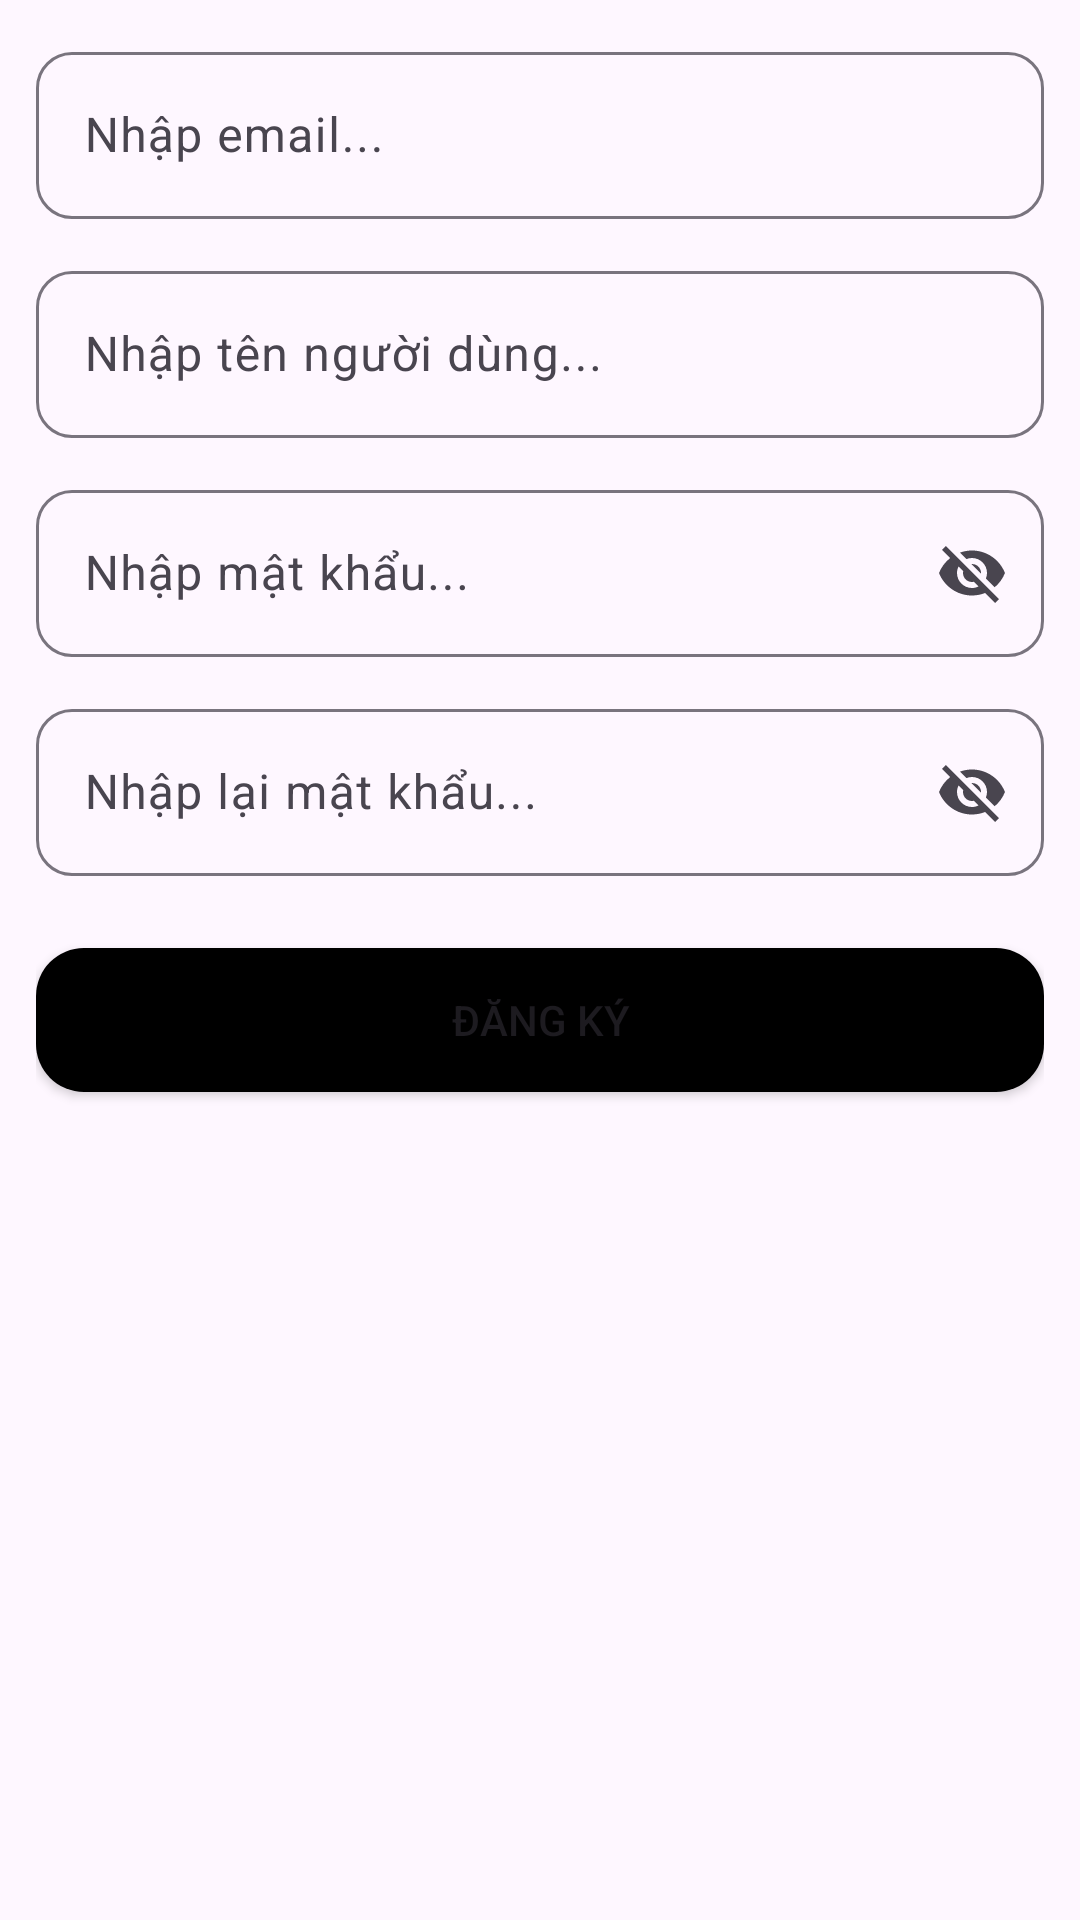

The Android layout XML behind this screen, and the referenced resources:
<!-- AndroidManifest.xml: application theme Theme.CarBlog -->
<!-- res/layout/fragment_register.xml -->
<?xml version="1.0" encoding="utf-8"?>
<LinearLayout xmlns:android="http://schemas.android.com/apk/res/android"
    xmlns:tools="http://schemas.android.com/tools"
    android:layout_width="match_parent"
    android:layout_height="match_parent"
    xmlns:app="http://schemas.android.com/apk/res-auto"
    android:orientation="vertical"
    android:padding="12dp"
    android:layout_marginTop="16dp"
    tools:context=".page.MenuPage.LoginPage.RegisterFragment">


    <com.google.android.material.textfield.TextInputLayout

        android:inputType="textEmailAddress"
        android:layout_width="match_parent"
        android:layout_height="wrap_content"
        app:boxCornerRadiusBottomEnd="12dp"
        app:boxCornerRadiusBottomStart="12dp"
        app:boxCornerRadiusTopEnd="12dp"
        app:boxCornerRadiusTopStart="12dp"
        android:hint="Nhập email...">
        <com.google.android.material.textfield.TextInputEditText
            android:layout_width="match_parent"
            android:layout_height="match_parent"
            android:id="@+id/txtEmailRegister"

            />
    </com.google.android.material.textfield.TextInputLayout>

    <com.google.android.material.textfield.TextInputLayout
        android:layout_marginTop="12dp"
        android:layout_width="match_parent"
        android:layout_height="wrap_content"
        app:boxCornerRadiusBottomEnd="12dp"
        app:boxCornerRadiusBottomStart="12dp"
        app:boxCornerRadiusTopEnd="12dp"
        app:boxCornerRadiusTopStart="12dp"
        app:hintEnabled="true"

        android:hint="Nhập tên người dùng..."
        >
        <com.google.android.material.textfield.TextInputEditText
            android:layout_width="match_parent"
            android:layout_height="match_parent"
            android:id="@+id/txtNameAccount"

            />
    </com.google.android.material.textfield.TextInputLayout>
    <com.google.android.material.textfield.TextInputLayout

        android:layout_marginTop="12dp"
        android:inputType="textPassword"
        android:layout_width="match_parent"
        android:layout_height="wrap_content"
        app:endIconMode="password_toggle"
        app:boxCornerRadiusBottomEnd="12dp"
        app:boxCornerRadiusBottomStart="12dp"
        app:boxCornerRadiusTopEnd="12dp"
        app:boxCornerRadiusTopStart="12dp"
        android:hint="Nhập mật khẩu..."
        >
        <com.google.android.material.textfield.TextInputEditText
            android:layout_width="match_parent"
            android:layout_height="match_parent"
            android:id="@+id/txtPasswordRegister"

            />
    </com.google.android.material.textfield.TextInputLayout>

    <com.google.android.material.textfield.TextInputLayout

        android:layout_marginTop="12dp"
        android:inputType="textPassword"
        android:layout_width="match_parent"
        android:layout_height="wrap_content"
        app:endIconMode="password_toggle"
        app:boxCornerRadiusBottomEnd="12dp"
        app:boxCornerRadiusBottomStart="12dp"
        app:boxCornerRadiusTopEnd="12dp"
        app:boxCornerRadiusTopStart="12dp"
        android:hint="Nhập lại mật khẩu..."
        >
        <com.google.android.material.textfield.TextInputEditText
            android:layout_width="match_parent"
            android:layout_height="match_parent"
            android:id="@+id/txtRepeatPasswordRegister"
            />
    </com.google.android.material.textfield.TextInputLayout>
    <TextView
        android:id="@+id/txtShowError"
        android:layout_width="wrap_content"
        android:layout_marginTop="8dp"
        android:text="Thông tin đăng ký không hợp lệ !"
        android:textColor="@color/red"
        android:visibility="gone"
        android:textSize="16sp"
        android:layout_height="wrap_content"/>
    <Button
        android:id="@+id/btnRegister"
        android:layout_marginTop="24dp"
        android:layout_width="match_parent"
        android:layout_height="wrap_content"
        android:text="Đăng ký"
        android:background="@drawable/button_shape"
        />

</LinearLayout>
<!-- resources referenced by this layout -->
<resources>
  <color name="red">#FF0000</color>
  <!-- drawable button_shape (drawable) -->
  <?xml version="1.0" encoding="utf-8"?>
  <shape xmlns:android="http://schemas.android.com/apk/res/android">
      <solid android:color="@color/black" /> 
      <corners android:radius="16dp" /> 
  </shape>
  <style name="Theme.CarBlog" parent="Base.Theme.CarBlog" />
  <color name="black">#FF000000</color>
  <style name="Base.Theme.CarBlog" parent="Theme.Material3.DayNight.NoActionBar">
          
          
      </style>
</resources>
